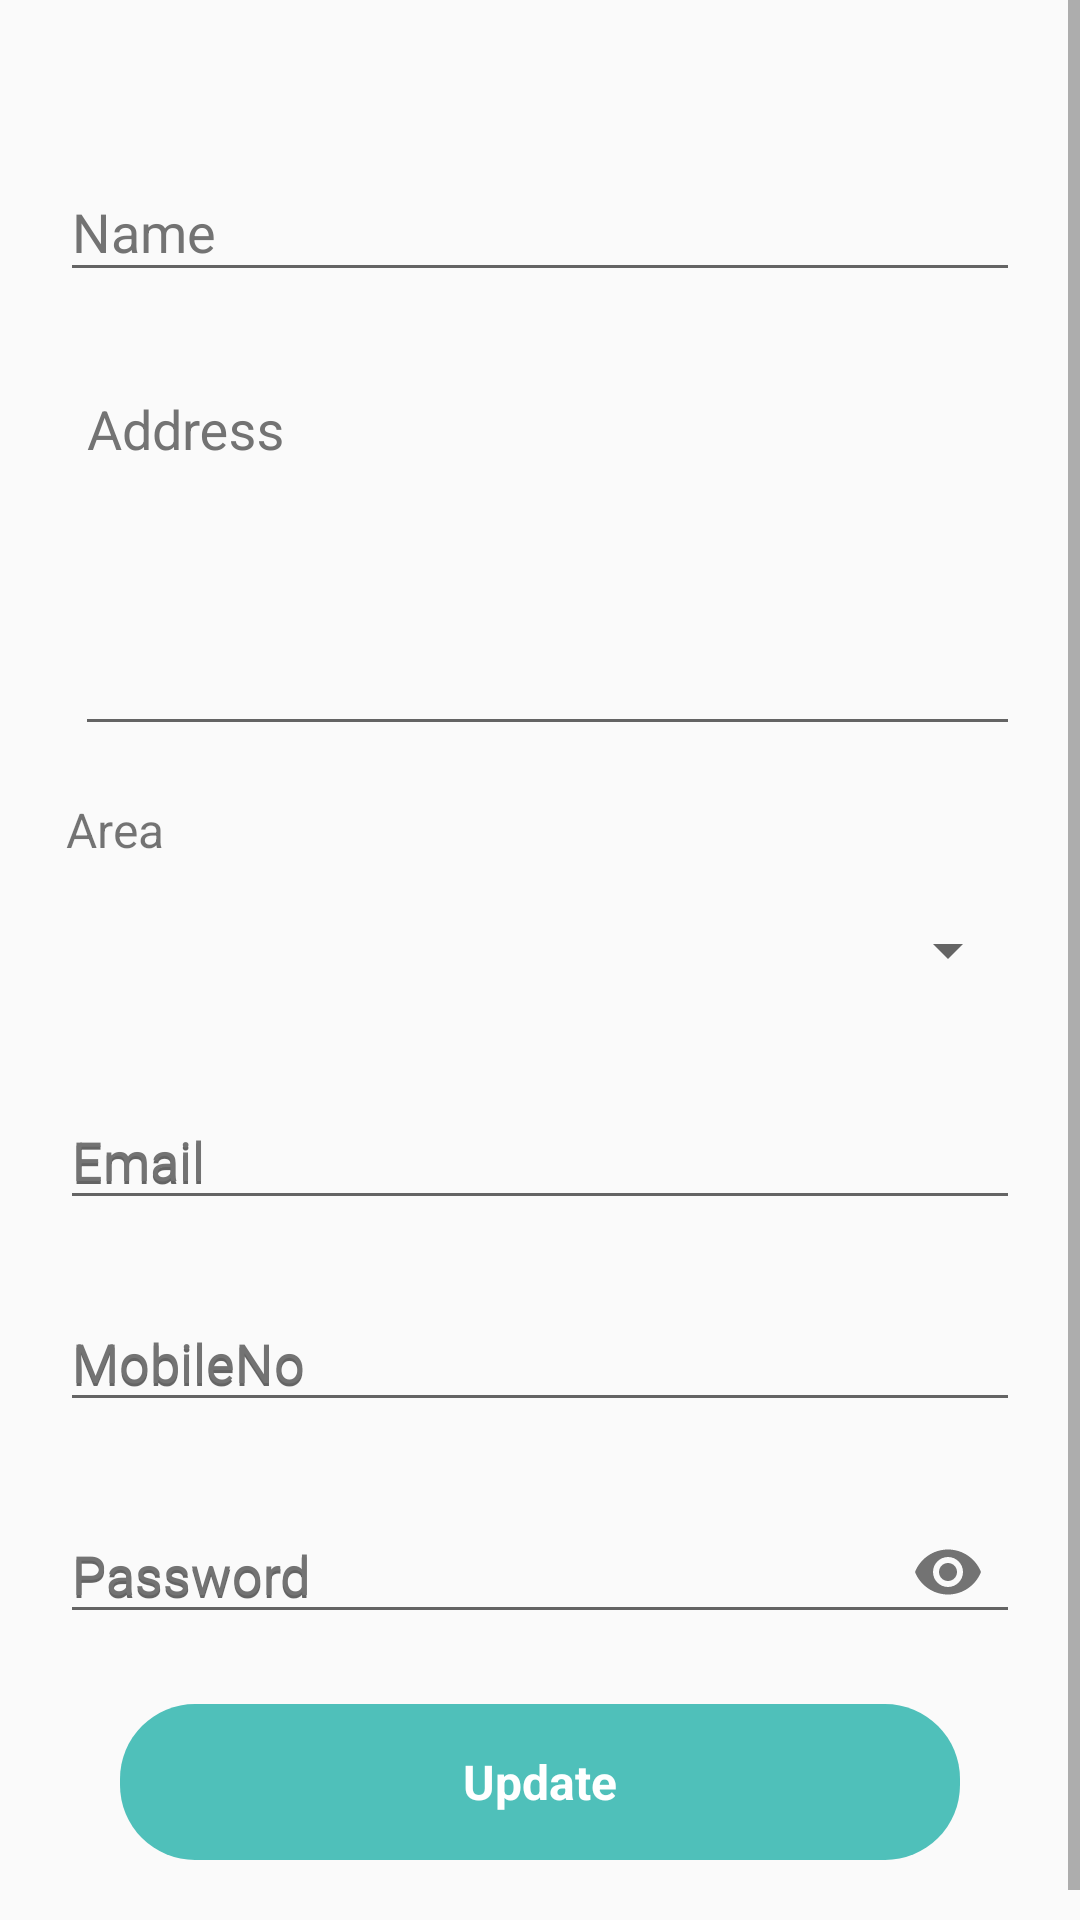

Layout XML and referenced resources for this Android screen:
<!-- AndroidManifest.xml: activity theme AppTheme1 -->
<!-- res/layout/activity_profile.xml -->
<?xml version="1.0" encoding="utf-8"?>

<ScrollView xmlns:android="http://schemas.android.com/apk/res/android"
    xmlns:app="http://schemas.android.com/apk/res-auto"
    xmlns:tools="http://schemas.android.com/tools"
    android:layout_width="match_parent"
    android:layout_height="match_parent"
    android:fillViewport="true">

    <LinearLayout
        android:layout_width="match_parent"
        android:layout_height="wrap_content"
        android:layout_marginTop="10dp"
        android:orientation="vertical">

        <LinearLayout
            android:layout_width="match_parent"
            android:layout_height="wrap_content"
            android:layout_marginLeft="20dp"
            android:layout_marginTop="25dp"
            android:layout_marginRight="20dp"
            android:orientation="vertical">

            <com.google.android.material.textfield.TextInputLayout
                android:layout_width="match_parent"
                android:layout_height="wrap_content"
                android:layout_marginTop="10dp"
                android:hint="Name"
                android:textColorHint="@color/colorGrey2">

                <com.google.android.material.textfield.TextInputEditText
                    android:id="@+id/ed_username"
                    android:layout_width="match_parent"
                    android:layout_height="wrap_content"
                    android:textColor="@color/colorGrey2" />
            </com.google.android.material.textfield.TextInputLayout>


            <com.google.android.material.textfield.TextInputLayout
                android:layout_width="match_parent"
                android:layout_height="wrap_content"
                android:layout_marginLeft="5dp"
                android:layout_marginTop="15dp"
                android:hint="Address"
                android:textColorHint="@color/colorGrey2">

                <com.google.android.material.textfield.TextInputEditText
                    android:id="@+id/ed_address"
                    android:layout_width="match_parent"
                    android:layout_height="wrap_content"
                    android:gravity="top|left"
                    android:minLines="5"
                    android:textColor="@color/colorGrey2" />
            </com.google.android.material.textfield.TextInputLayout>


            <TextView
                android:layout_width="match_parent"
                android:layout_height="wrap_content"
                android:layout_marginTop="15dp"
                android:padding="2dp"
                android:text="Area"
                android:textSize="16dp" />

            <LinearLayout
                android:layout_width="match_parent"
                android:layout_height="wrap_content"
                android:layout_marginLeft="5dp"
                android:layout_marginTop="5dp"
                android:background="@drawable/rounded_area">

                <Spinner
                    android:id="@+id/spinner"
                    android:layout_width="fill_parent"
                    android:layout_height="45dp" />
            </LinearLayout>


            <com.google.android.material.textfield.TextInputLayout
                android:layout_width="match_parent"
                android:layout_height="wrap_content"
                android:layout_marginTop="15dp"
                android:hint="Email"
                android:textColorHint="@color/colorGrey2">

                <com.google.android.material.textfield.TextInputEditText
                    android:id="@+id/ed_email"
                    android:layout_width="match_parent"
                    android:layout_height="wrap_content"
                    android:hint="Email"
                    android:textColor="@color/colorGrey2" />
            </com.google.android.material.textfield.TextInputLayout>

            <com.google.android.material.textfield.TextInputLayout
                android:layout_width="match_parent"
                android:layout_height="wrap_content"
                android:layout_marginTop="15dp"
                android:hint="MobileNo"
                android:textColorHint="@color/colorGrey2">

                <com.google.android.material.textfield.TextInputEditText
                    android:id="@+id/ed_alternatmob"
                    android:layout_width="match_parent"
                    android:layout_height="wrap_content"
                    android:hint="MobileNo"
                    android:inputType="phone"
                    android:textColor="@color/colorGrey2" />
            </com.google.android.material.textfield.TextInputLayout>

            <com.google.android.material.textfield.TextInputLayout
                android:layout_width="match_parent"
                android:layout_height="wrap_content"
                android:layout_marginTop="15dp"
                android:hint="Password"
                android:textColorHint="@color/colorGrey2"
                app:passwordToggleEnabled="true">

                <com.google.android.material.textfield.TextInputEditText
                    android:id="@+id/ed_password"
                    android:layout_width="match_parent"
                    android:layout_height="wrap_content"
                    android:hint="Password"
                    android:inputType="textPassword"
                    android:textColor="@color/colorGrey2" />
            </com.google.android.material.textfield.TextInputLayout>

            <LinearLayout
                android:layout_width="match_parent"
                android:layout_height="52dp"
                android:layout_marginLeft="20dp"
                android:layout_marginTop="20dp"
                android:layout_marginRight="20dp"
                android:elevation="10dp"
                android:gravity="center">

                <TextView
                    android:id="@+id/txt_save"
                    android:layout_width="match_parent"
                    android:layout_height="match_parent"
                    android:background="@drawable/button_round"
                    android:gravity="center"
                    android:text="Update"
                    android:textColor="@color/colorWhite"
                    android:textSize="16dp"
                    android:textStyle="bold" />
            </LinearLayout>

            <View
                android:layout_width="match_parent"
                android:layout_height="25dp" />
        </LinearLayout>
    </LinearLayout>
</ScrollView>
<!-- resources referenced by this layout -->
<resources>
  <color name="colorGrey2">#737373</color>
  <color name="colorWhite">#FFFFFF</color>
  <!-- drawable button_round (drawable) -->
  <?xml version="1.0" encoding="utf-8"?>
  
  
  
  <selector xmlns:android="http://schemas.android.com/apk/res/android" >
  <item android:state_pressed="true" >
      <shape xmlns:android="http://schemas.android.com/apk/res/android"
          android:shape="rectangle">
  
          <solid android:color="#3D9590" />
  
          <corners
              android:bottomLeftRadius="25dp"
              android:bottomRightRadius="25dp"
              android:topLeftRadius="25dp"
              android:topRightRadius="25dp" />
  
          
          
  
      </shape>
  </item>
  <item android:state_pressed="false">
      <shape xmlns:android="http://schemas.android.com/apk/res/android"
          android:shape="rectangle">
  
          <solid android:color="#4FC0BA" />
  
          <corners
              android:bottomLeftRadius="25dp"
              android:bottomRightRadius="25dp"
              android:topLeftRadius="25dp"
              android:topRightRadius="25dp" />
  
          
          
  
      </shape>
  
  </item>
  </selector>
  <style name="AppTheme1" parent="Theme.AppCompat.Light.DarkActionBar">
          
          <item name="fontFamily">@font/coresans_cr_regular</item>
          <item name="colorPrimary">@color/colorPrimary</item>
          <item name="colorPrimaryDark">@color/colorPrimaryDark</item>
          <item name="colorAccent">@color/colorAccent</item>
      </style>
  <color name="colorPrimary">#4FC0BA</color>
  <color name="colorPrimaryDark">#4FC0BA</color>
  <color name="colorAccent">#4FC0BA</color>
</resources>
